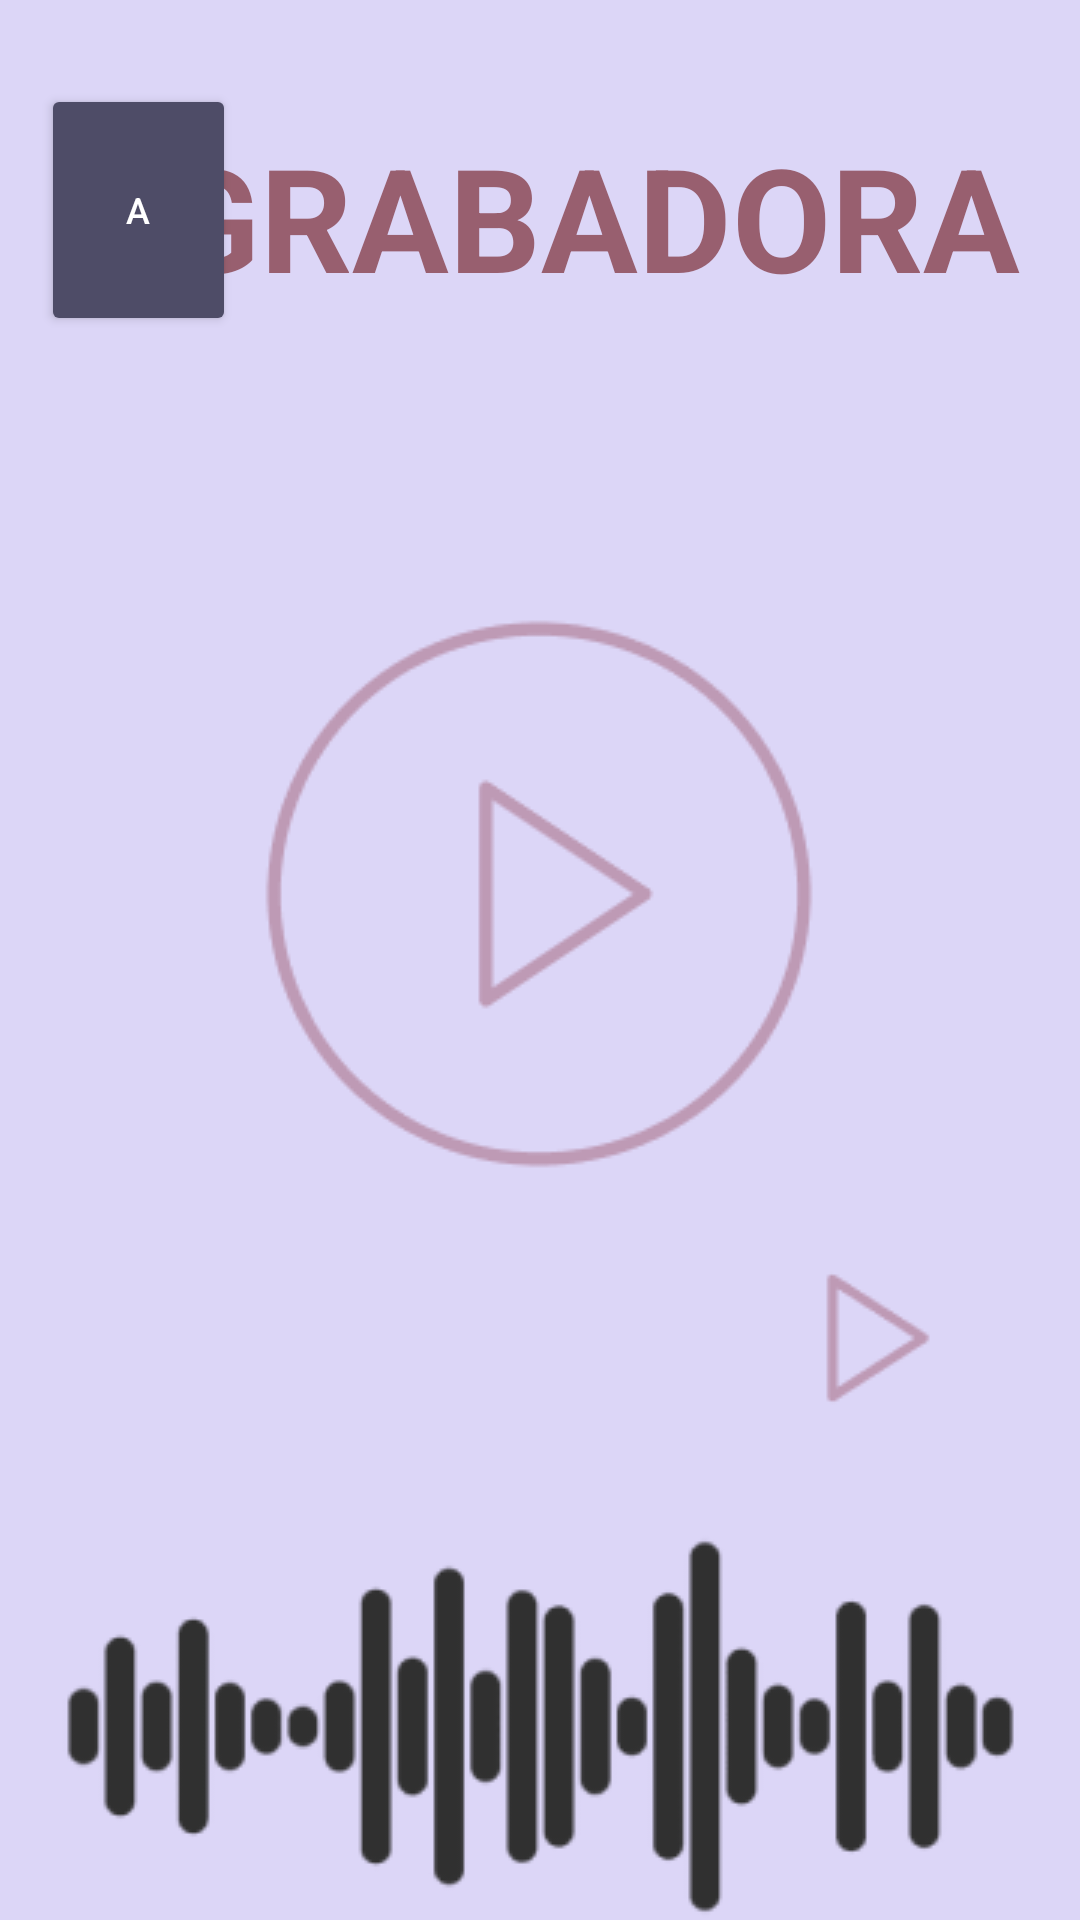

Android layout source for this screen:
<!-- AndroidManifest.xml: application theme Theme.ENota_DSM -->
<!-- res/layout/activity_grabadora.xml -->
<?xml version="1.0" encoding="utf-8"?>
<androidx.constraintlayout.widget.ConstraintLayout xmlns:android="http://schemas.android.com/apk/res/android"
    xmlns:app="http://schemas.android.com/apk/res-auto"
    xmlns:tools="http://schemas.android.com/tools"
    android:layout_width="match_parent"
    android:layout_height="match_parent"
    android:background="#DCD6F7"
    tools:context=".Grabadora">

    <ImageView
        android:id="@+id/imgGrabar"
        android:layout_width="wrap_content"
        android:layout_height="wrap_content"
        android:layout_marginTop="192dp"
        android:onClick="grabar"
        app:layout_constraintEnd_toEndOf="parent"
        app:layout_constraintHorizontal_bias="0.497"
        app:layout_constraintStart_toStartOf="parent"
        app:layout_constraintTop_toTopOf="parent"
        app:srcCompat="@drawable/grabar"
        tools:ignore="SpeakableTextPresentCheck" />

    <ImageView
        android:id="@+id/imgReproducir"
        android:layout_width="wrap_content"
        android:layout_height="wrap_content"
        android:layout_marginTop="420dp"
        android:onClick="reproducir"
        app:layout_constraintEnd_toEndOf="parent"
        app:layout_constraintHorizontal_bias="0.866"
        app:layout_constraintStart_toStartOf="parent"
        app:layout_constraintTop_toTopOf="parent"
        app:srcCompat="@drawable/play"
        tools:ignore="SpeakableTextPresentCheck" />

    <TextView
        android:id="@+id/txtGrabadora"
        android:layout_width="wrap_content"
        android:layout_height="wrap_content"
        android:layout_marginTop="40dp"
        android:text="GRABADORA"
        android:textColor="@color/letra"
        android:textSize="48dp"
        android:textStyle="bold"
        app:layout_constraintEnd_toEndOf="parent"
        app:layout_constraintHorizontal_bias="0.728"
        app:layout_constraintStart_toStartOf="parent"
        app:layout_constraintTop_toTopOf="parent" />

    <Button
        android:id="@+id/btnRegresarM1"
        android:layout_width="65dp"
        android:layout_height="84dp"
        android:layout_marginTop="28dp"
        android:backgroundTint="@color/boton1"
        android:text="A"
        android:textColor="@color/white"
        android:textSize="12dp"
        app:layout_constraintEnd_toEndOf="parent"
        app:layout_constraintHorizontal_bias="0.046"
        app:layout_constraintStart_toStartOf="parent"
        app:layout_constraintTop_toTopOf="parent" />

    <ImageView
        android:id="@+id/imgOnda"
        android:layout_width="wrap_content"
        android:layout_height="wrap_content"
        android:layout_marginTop="404dp"
        app:layout_constraintEnd_toEndOf="parent"
        app:layout_constraintStart_toStartOf="parent"
        app:layout_constraintTop_toTopOf="parent"
        app:srcCompat="@drawable/ilus" />

</androidx.constraintlayout.widget.ConstraintLayout>
<!-- resources referenced by this layout -->
<resources>
  <color name="boton1">#4E4C67</color>
  <color name="letra">#985F6F</color>
  <color name="white">#FFFFFFFF</color>
  <!-- drawable grabar: png bitmap (drawable, 5477 bytes) -->
  <!-- drawable ilus: png bitmap (drawable, 9715 bytes) -->
  <!-- drawable play: png bitmap (drawable, 833 bytes) -->
  <style name="Theme.ENota_DSM" parent="Theme.MaterialComponents.DayNight.DarkActionBar">
          
          <item name="colorPrimary">@color/purple_500</item>
          <item name="colorPrimaryVariant">@color/purple_700</item>
          <item name="colorOnPrimary">@color/white</item>
          
          <item name="colorSecondary">@color/teal_200</item>
          <item name="colorSecondaryVariant">@color/teal_700</item>
          <item name="colorOnSecondary">@color/black</item>
          
          <item name="android:statusBarColor" tools:targetApi="l">?attr/colorPrimaryVariant</item>
          
      </style>
  <color name="purple_500">#FF6200EE</color>
  <color name="purple_700">#FF3700B3</color>
  <color name="teal_200">#FF03DAC5</color>
  <color name="teal_700">#FF018786</color>
  <color name="black">#FF000000</color>
</resources>
